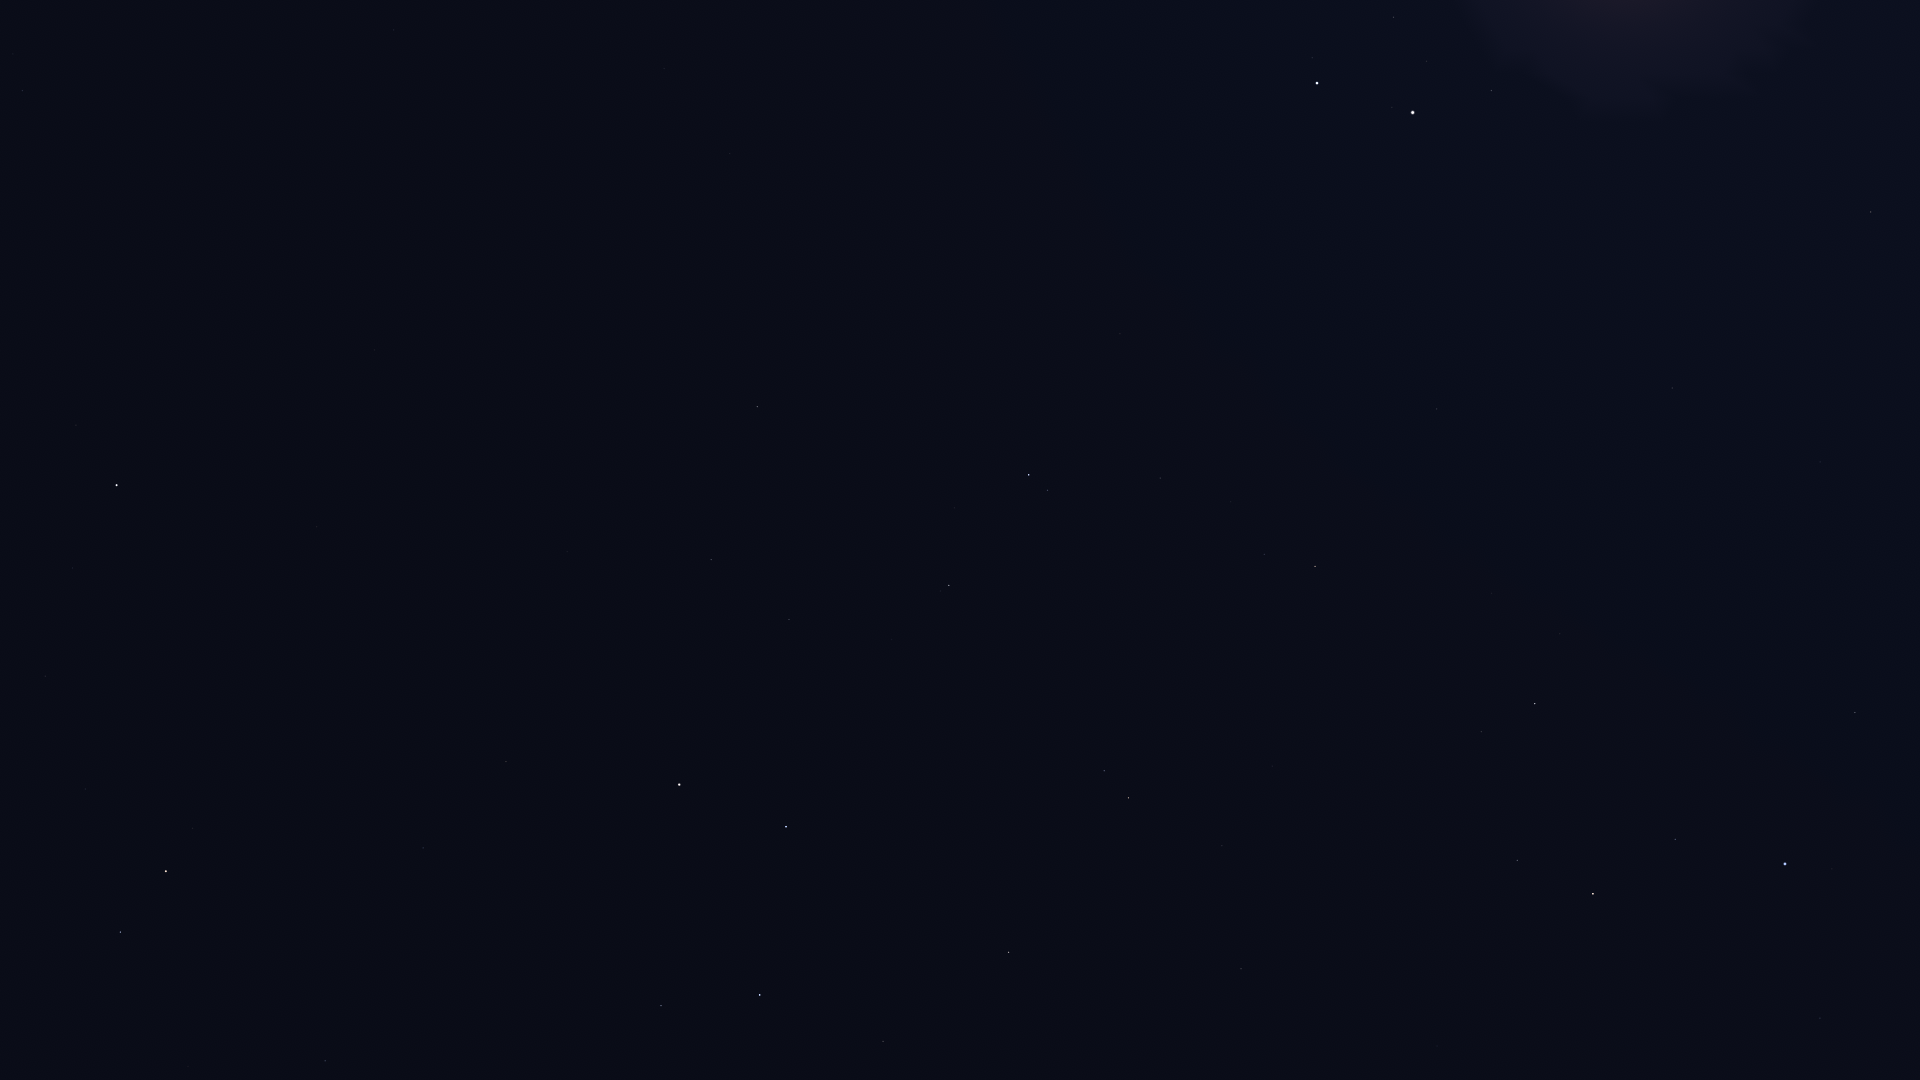

The data file committed next to this chart (first rows):
Star_ID, Name, X, Y
13192, Nushagak, 108, 68
17959, HIP 17959, 223, 77
22783, HIP 22783, 394, 30
24003, Mago, 377, 111
25110, HIP 25110, 263, 298
30060, HIP 30060, 664, 68
33449, HIP 33449, 730, 153
36046, HIP 36046, 1393, 17
36145, HIP 36145, 948, 162
36850, Castor, 1317, 83
36962, HIP 36962, 1426, 61
37740, HIP 37740, 1491, 90
37826, Pollux, 1413, 112
40167, Tegmine, 1669, 210
40526, Tarf, 1871, 212
40687, Násti, 737, 379
40843, HIP 40843, 1460, 277
40881, Piautos, 1530, 271
41075, Alsciaukat, 1120, 334
41704, Muscida, 757, 407
42446, Gakyid, 1791, 352
42556, Meleph, 1639, 367
42806, Asellus Borealis, 1597, 384
42911, Asellus Australis, 1672, 388
43587, Copernicus, 1447, 437
43674, Stribor, 1345, 445
44066, Acubens, 1820, 462
44127, Talitha, 1029, 475
44248, HIP 44248, 1160, 478
44471, Alkaphrah, 1047, 490
44700, HIP 44700, 1231, 502
44946, Nahn, 1586, 520
45688, HIP 45688, 1264, 554
45860, HIP 45860, 1315, 566
46471, Intercrus, 1077, 582
46750, Alterf, 1560, 633
46952, HIP 46952, 1268, 620
47087, Illyrian, 1302, 630
47508, Subra, 1855, 712
48455, Rasalas, 1481, 731
49593, HIP 49593, 1272, 766
49669, Regulus, 1785, 864
50335, Adhafera, 1517, 860
50372, Tania Borealis, 1104, 771
50583, Algieba, 1593, 894
50801, Tania Australis, 1128, 798
51233, HIP 51233, 1222, 846
53229, Praecipua, 1241, 969
53721, Chalawan, 1105, 948
53910, Merak, 786, 827
54061, Dubhe, 679, 784
54539, HIP 54539, 1009, 952
56211, Giausar, 506, 761
57399, Taiyangshou, 883, 1041
57820, Aniara, 693, 941
58001, Phecda, 760, 995
58952, Tonatiuh, 340, 706
59774, Megrez, 661, 1006
61177, Funi, 353, 770
61281, HIP 61281, 423, 848
... 7 more rows
